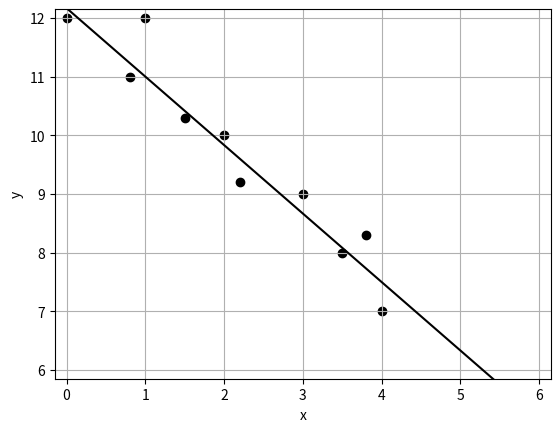

This figure's Python source:

# id - 1adb39f0
import matplotlib.pyplot as plt
import numpy as np
import io
import base64

def scatterplot(x_points, y_points, x_label, y_label, x_min, x_max, y_min, y_max, x_increment, y_increment, line_start=None, line_end=None, padding_factor=0.025, title=None):
    # Create the figure and axis
    fig, ax = plt.subplots()

    # Plot the scatter points
    ax.scatter(x_points, y_points, color='black')

    # Draw a manual line that extends to the edges of the graph, not influencing the scaling
    if line_start and line_end:
        # Calculate the slope and intercept of the line
        slope = (line_end[1] - line_start[1]) / (line_end[0] - line_start[0])
        intercept = line_start[1] - slope * line_start[0]
        
        # Extend the line to cover the full x-range (from x_min to x_max)
        x_extended = [x_min, x_max]
        y_extended = [slope * x_min + intercept, slope * x_max + intercept]
        
        # Plot the extended line
        ax.plot(x_extended, y_extended, color='black')

    # Calculate padding for both x and y axes
    x_range = x_max - x_min
    y_range = y_max - y_min

    # Adjust padding to ensure that points on the axis are shown, but no extra increment appears
    x_padding = min((x_increment / 2), x_range * padding_factor)
    y_padding = min((y_increment / 2), y_range * padding_factor)

    # Apply padding to axis limits
    x_min_padded = x_min - x_padding
    x_max_padded = x_max + x_padding
    y_min_padded = y_min - y_padding
    y_max_padded = y_max + y_padding

    # Set manual axis limits with padding
    ax.set_xlim(x_min_padded, x_max_padded)
    ax.set_ylim(y_min_padded, y_max_padded)

    # Set the increments for the x and y axes
    ax.set_xticks(np.arange(x_min, x_max + x_increment, x_increment))
    ax.set_yticks(np.arange(y_min, y_max + y_increment, y_increment))

    # Set an optional title if provided
    if title:
        ax.set_title(title)

    # Dynamic labels for axes
    ax.set_xlabel(x_label)
    ax.set_ylabel(y_label)

    # Set grid and ensure black and white
    ax.grid(True)
    fig.patch.set_facecolor('white')
    ax.set_facecolor('white')

    # Convert plot to base64
    buffer = io.BytesIO()
    plt.savefig(buffer, format='png', bbox_inches='tight', facecolor='white')
    buffer.seek(0)
    img_base64 = base64.b64encode(buffer.read()).decode('utf-8')
    buffer.close()

    # Return the base64 string
    return img_base64

# Example usage
x_points = [0, 0.8, 1, 1.5, 2, 2.2, 3, 3.5, 3.8, 4]
y_points = [12, 11, 12, 10.3, 10, 9.2, 9, 8, 8.3, 7]
x_label = 'x'
y_label = 'y'
x_min = 0
x_max = 6
y_min = 6
y_max = 12
x_increment = 1
y_increment = 1


# Manual line points (for a manual line of best fit or any other line)
line_start = (1, 11)
line_end = (4, 7.5)
# Generate the graph and get the base64 string
img_base64 = scatterplot(x_points, y_points, x_label, y_label, x_min, x_max, y_min, y_max, x_increment, y_increment, line_start=line_start, line_end=line_end)

# Print the base64 string (or use it elsewhere)
print(img_base64)
